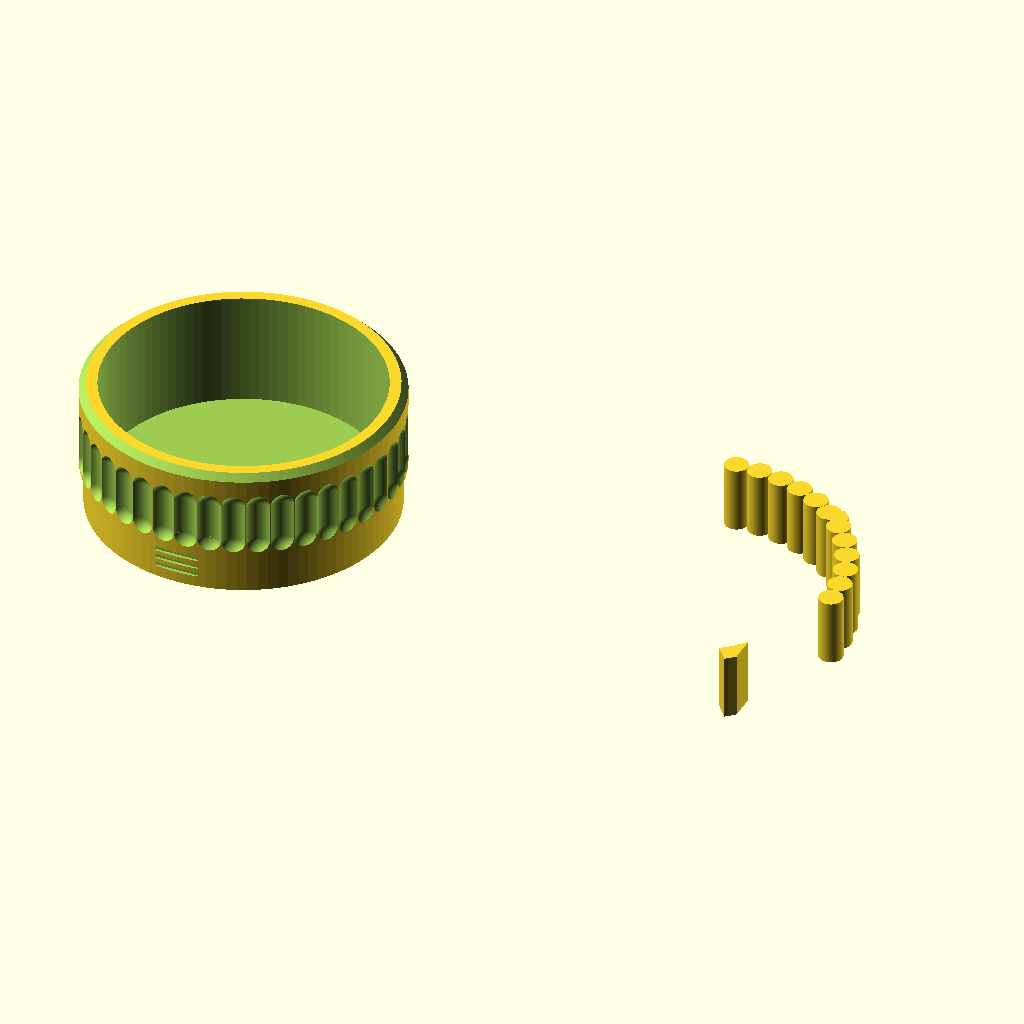
Cell 1: the model at its default parameters.
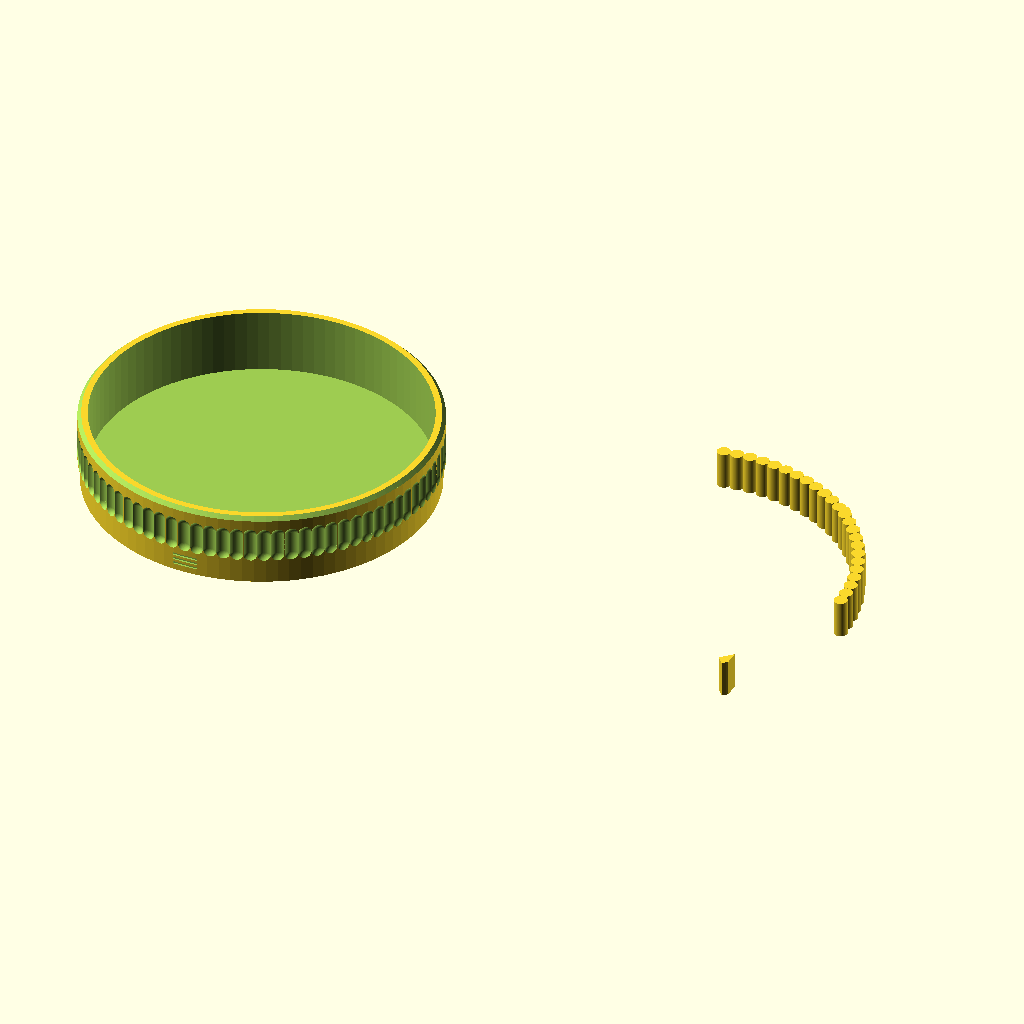
Cell 2 — D set to 112, the other parameters unchanged.
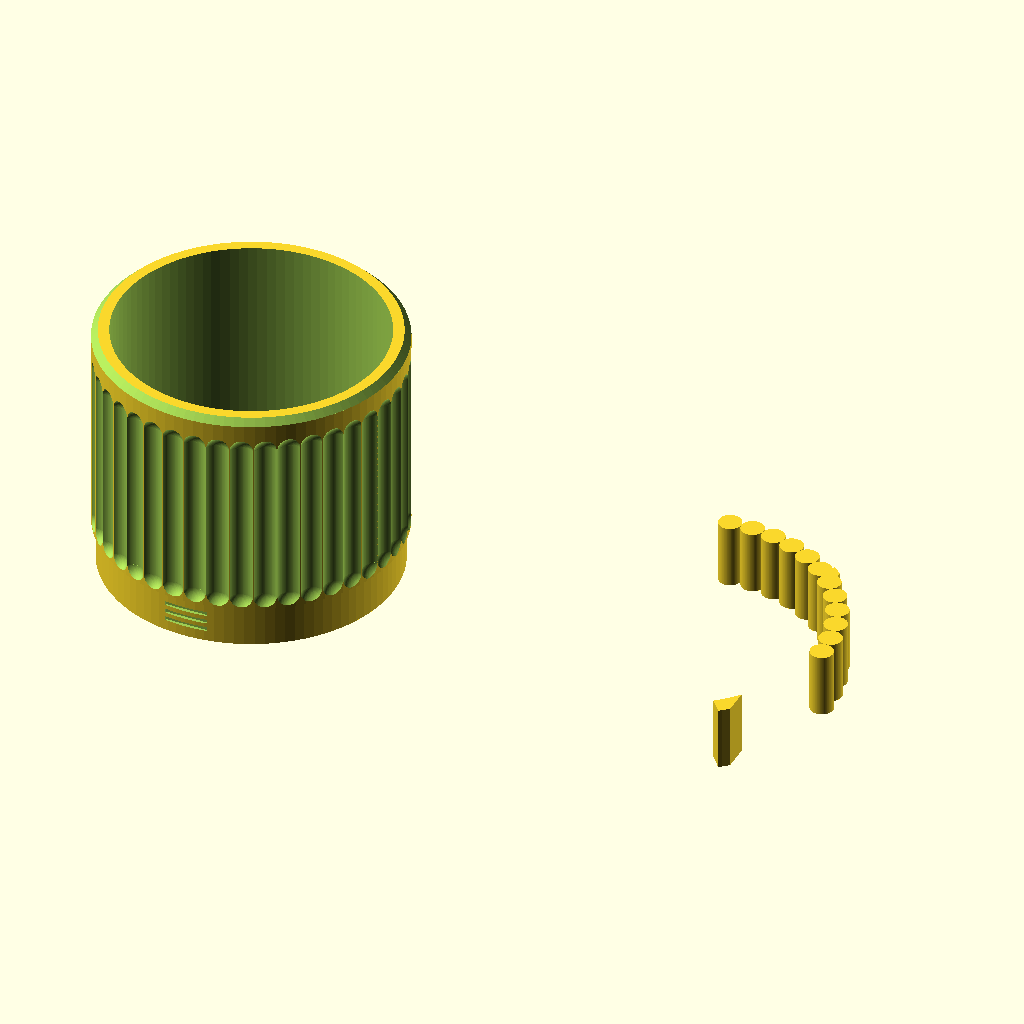
Cell 3: the same model with H = 48.
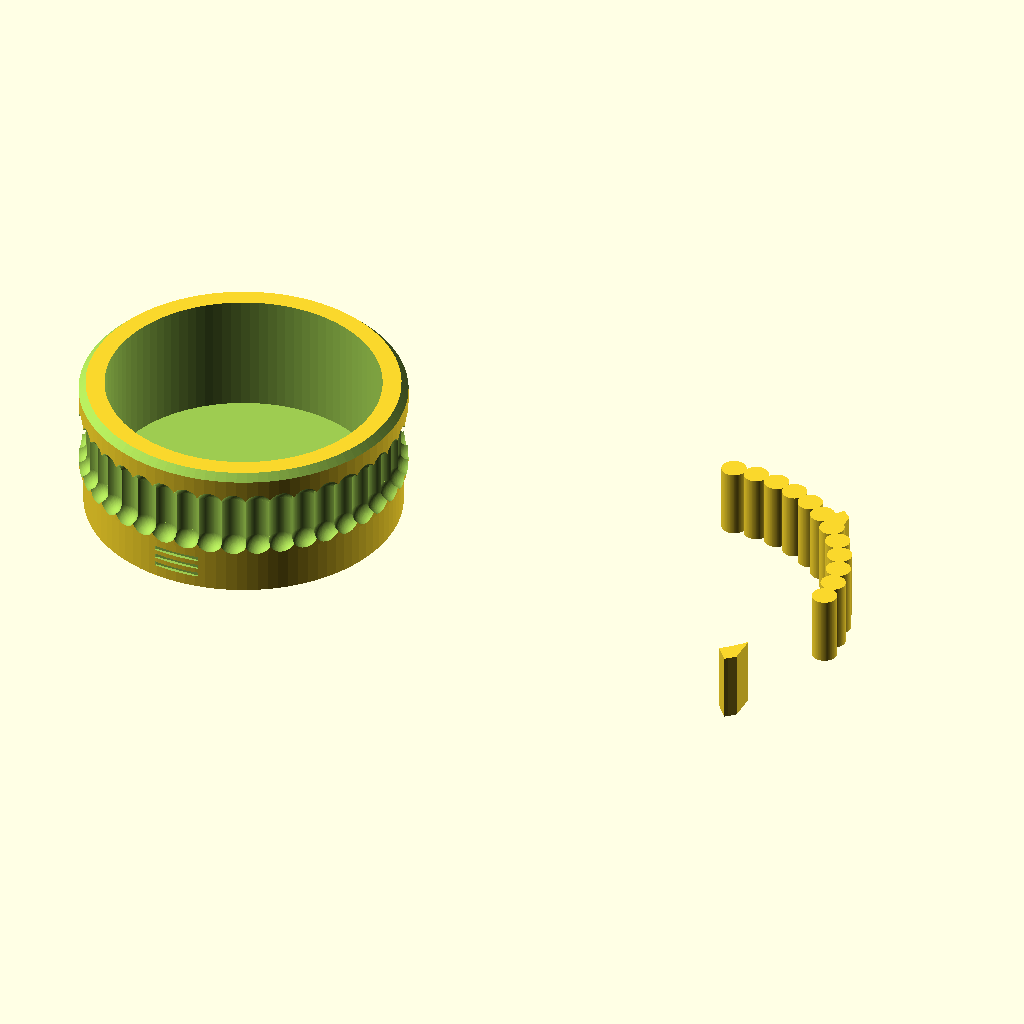
Cell 4: RILLE_T = 2.4 (everything else at default).
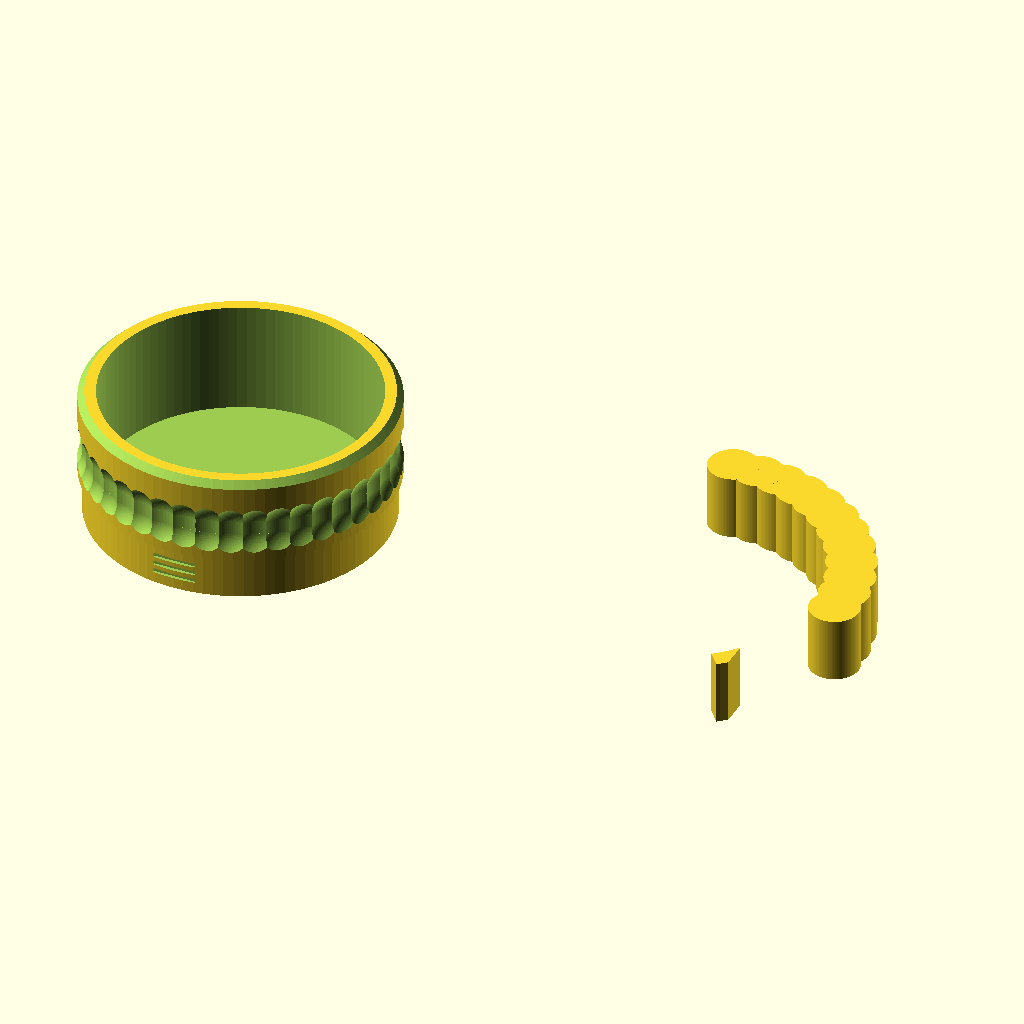
Cell 5 — RILLE_R set to 4.8, the other parameters unchanged.
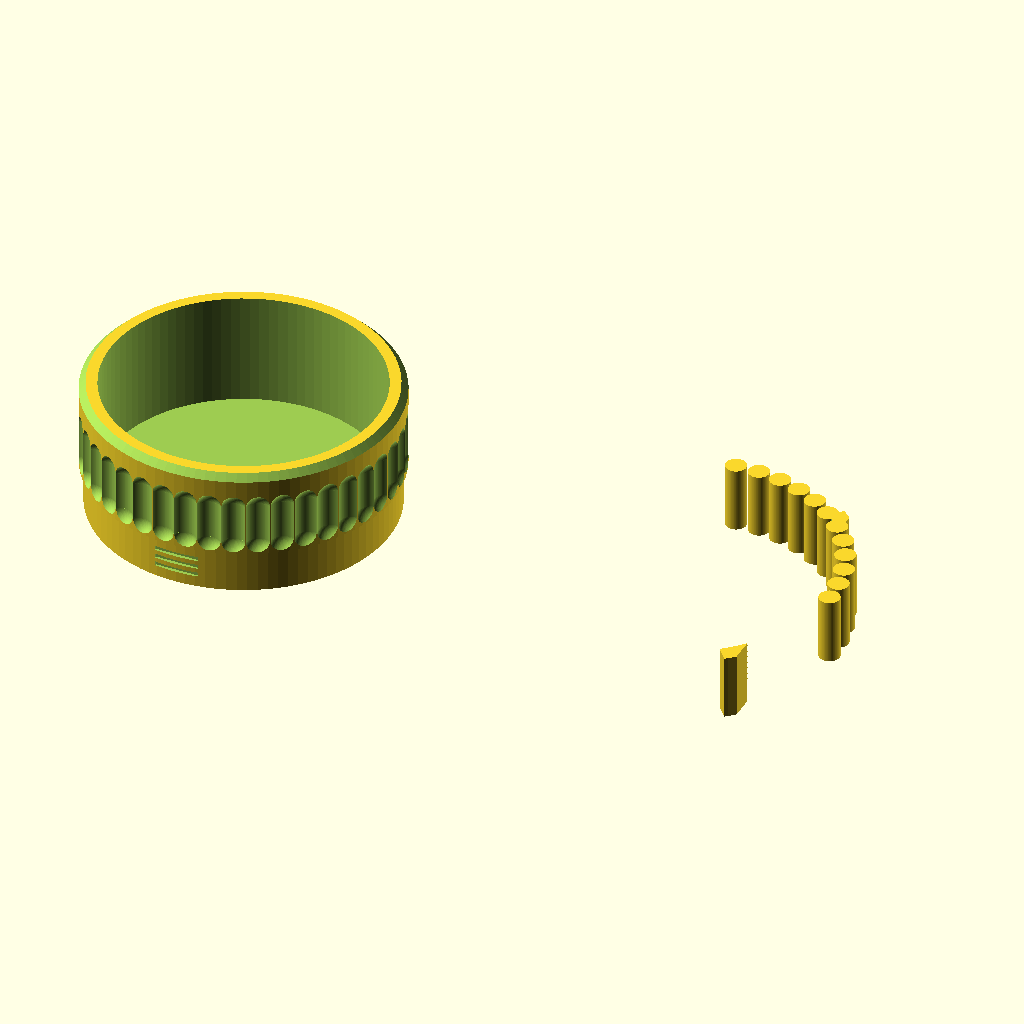
Cell 6: the same model with RILLE_SPIEL = 0.5.
All cells are drawn from the same view direction (rotation 55°, 0°, 25°, orthographic, colour scheme Cornfield), but the view is re-fitted for each cell, so position and scale can differ between cells as well as the parameter.
Source of the model, design-serie/testring.scad:
// ══════════════════════════════════════════════════════
// RIFFEL — Phase-0-Testring
//
// Kleinstes Prüfteil der Serie. Vor dem Druck irgendeines großen
// Objekts wird hier validiert:
//   • Rillenteilung & -tiefe (sieht die Riffelung gut aus?)
//   • Nahtlage im Rillental (Slicer: Naht „hinten/ausgerichtet")
//   • Material/Optik (PETG matt vs. PLA matt)
//   • Verzahnungs-Flankenspiel  →  TEIL = 2 (Clip) / TEIL = 4 (Reihe)
//
// TEIL = 0 : Ring + Clip nebeneinander
// TEIL = 1 : nur Ring (Ø56 / H24)
// TEIL = 2 : nur Verzahnungs-Clip (greift in die Rillen des Rings)
// TEIL = 3 : Rillen-Vergleichsreihe (4 Ringe, versch. Rillentiefen)
// TEIL = 4 : Spielmaß-Vergleichsreihe (3 Clips, versch. Flankenspiel)
// ══════════════════════════════════════════════════════
use <riffel-lib.scad>

TEIL = 0;
$fn = 96;

D = 56;     // Ringdurchmesser (Familienmaß)
H = 24;     // Ringhöhe (3 × 8-mm-Raster)

// Variable Rille des Testrings (überschreibt die Lib-Defaults).
RILLE_T = 1.2;        // Tiefe
RILLE_R = 2.4;        // Radius/Breite
RILLE_SPIEL = 0.25;   // Flankenspiel des Einzel-Clips (TEIL 0/2)

module testring() {
    riffel_round(D, H, hohl = true, sig = true, t = RILLE_T, r = RILLE_R);
}

// Phase-0-Entscheidungshilfe: vier flache Ringe mit unterschiedlicher
// Rillentiefe in EINEM Druck vergleichen (tiefer = kräftiger Look,
// flacher = leichter zu reinigen).
TIEFEN = [0.8, 1.0, 1.2, 1.5];
module rillen_vergleich() {
    for (k = [0 : len(TIEFEN) - 1])
        translate([k * (D + 12), 0, 0])
            riffel_round(D, 16, hohl = true, sig = false,
                         t = TIEFEN[k], r = RILLE_R);
}

// Clip: ~100°-Bogenband, dessen Innenrippen mit `spiel` in die Rillen
// greifen. Bestätigt die Passung für alle Kombi-Module. `label` wird
// (falls gesetzt) oben in das Band graviert → Teile bleiben zuordenbar.
module test_clip(spiel = 0.25, label = "") {
    R = D / 2;
    band_h = 12;
    difference() {
        union() {
            // Bogenband außen, innen mit `spiel` Abstand zur Kammfläche
            intersection() {
                difference() {
                    cylinder(h = band_h, r = R + 3.5);
                    translate([0, 0, -0.1])
                        cylinder(h = band_h + 0.2, r = R + spiel);
                }
                rotate([0, 0, -50])
                    linear_extrude(band_h) polygon([[0,0],[R+6,0],
                        [ (R+6)*cos(100), (R+6)*sin(100) ]]);
            }
            // Eingreifende Rippen (Negativ der Rillen)
            riffel_negativ_arc(D, band_h, winkel = 100,
                               t = RILLE_T, r = RILLE_R, spiel = spiel);
        }
        // Beschriftung mit dem Spielmaß, am Bogen-Scheitel eingraviert
        if (label != "")
            translate([(R + 1.9) * cos(50), (R + 1.9) * sin(50), band_h - 0.5])
                linear_extrude(0.6)
                    rotate(50 - 90)
                        text(label, size = 3.6, halign = "center",
                             valign = "center", font = "Arial:style=Bold");
    }
}

// Phase-0-Entscheidungshilfe: drei Clips mit unterschiedlichem
// Flankenspiel. Jeden auf denselben Testring (TEIL 1) aufstecken und den
// schönsten Sitz wählen (kleiner = strammer, größer = leichtgängiger).
SPIELE = [0.15, 0.25, 0.35];
module spiel_vergleich() {
    for (k = [0 : len(SPIELE) - 1])
        translate([k * (D + 24), 0, 0])
            test_clip(SPIELE[k], str(SPIELE[k]));
}

if (TEIL == 0) {
    testring();
    translate([D + 25, 0, 0]) test_clip(RILLE_SPIEL);
} else if (TEIL == 1) {
    testring();
} else if (TEIL == 2) {
    test_clip(RILLE_SPIEL);
} else if (TEIL == 3) {
    rillen_vergleich();
} else if (TEIL == 4) {
    spiel_vergleich();
}
Parameter table extracted from the source (name, type, default, range or options):
TEIL: number, default 0
D: number, default 56
H: number, default 24
RILLE_T: number, default 1.2
RILLE_R: number, default 2.4
RILLE_SPIEL: number, default 0.25
